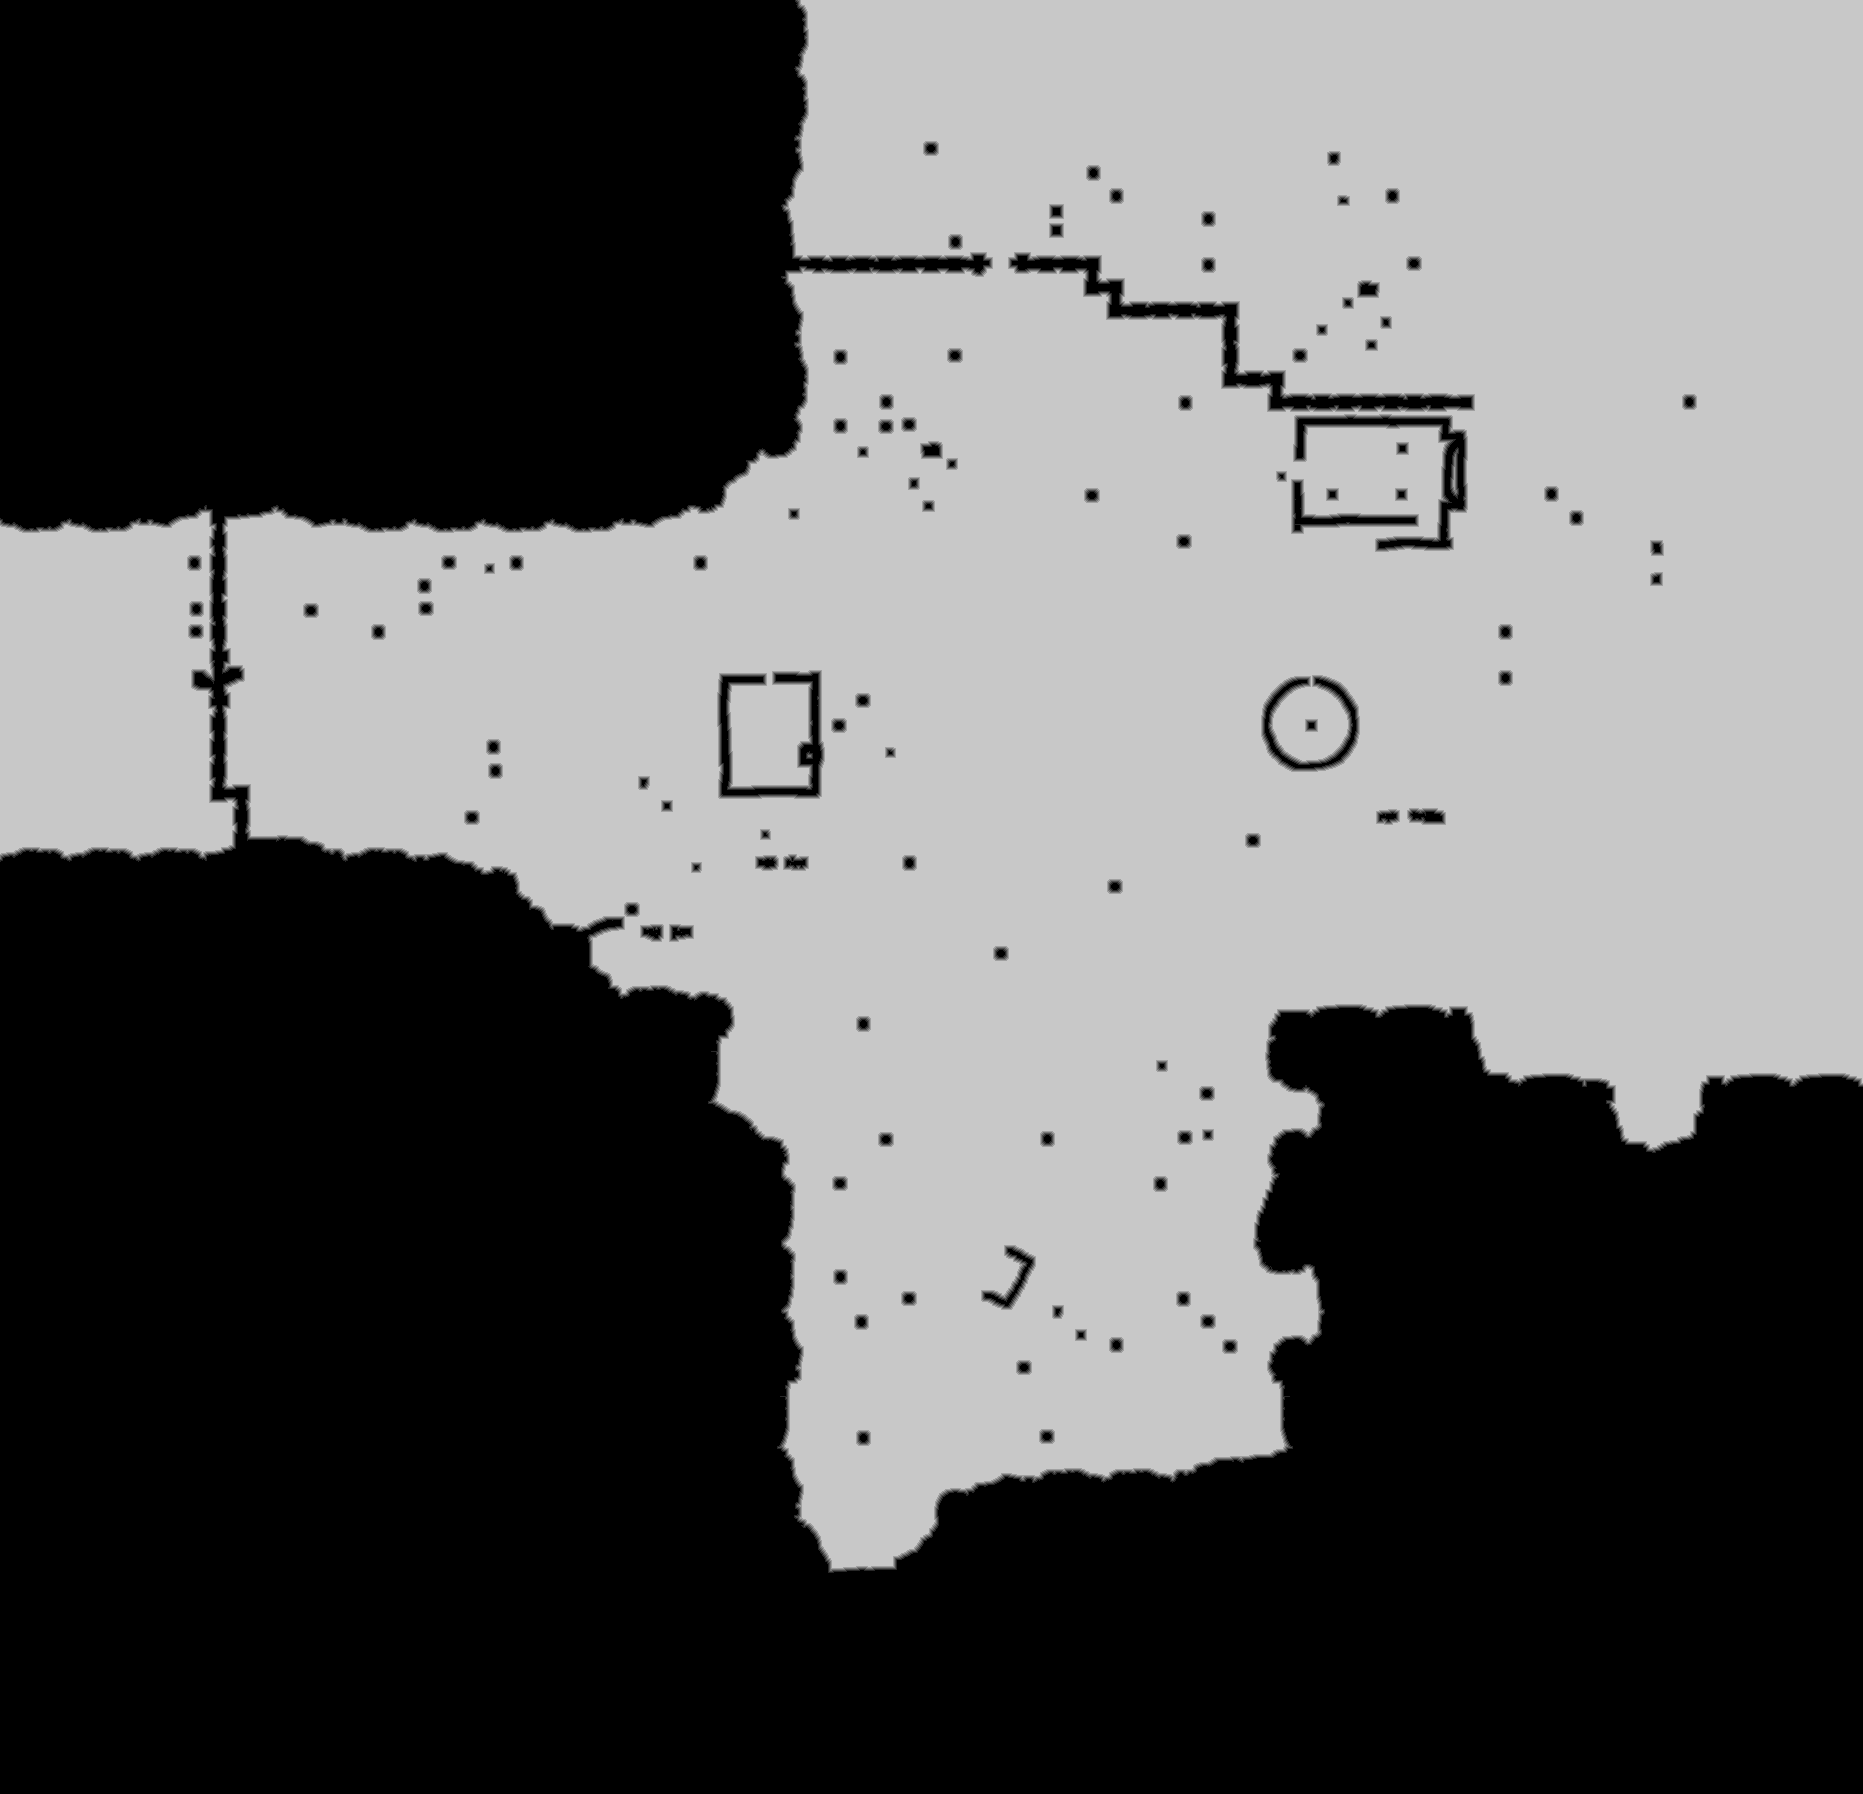

Data behind this chart, as committed beside it:
base	0x26182000000
origin	0x10010
stride	932
width	1863
height	1794
nibble	0	1697119
nibble	1	15843
nibble	2	16269
nibble	3	16755
nibble	4	17214
nibble	5	1579022
